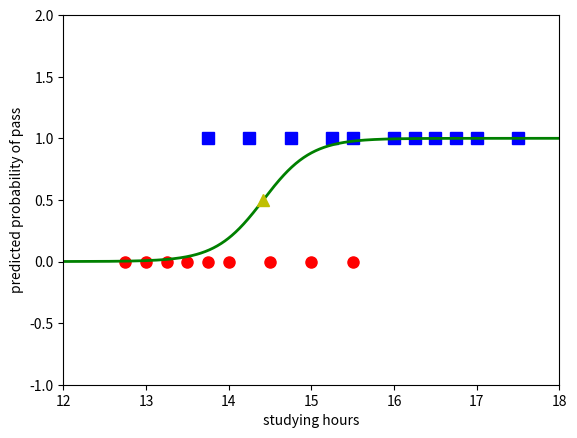

Write the Python code that produced this figure.
# To support both python 2 and python 3
from __future__ import division, print_function, unicode_literals
import numpy as np 
import matplotlib.pyplot as plt
np.random.seed(2)

X = np.array([[15.5,  12.75, 13, 13.25, 13.5, 13.75, 13.75, 14, 14.25, 14.5, 14.75, 15,
15.25, 15.5, 16, 16.25, 16.5, 16.75, 17, 17.5]
])
y = np.array([1, 0, 0, 0, 0, 0, 1, 0, 1, 0, 1, 0, 1, 0, 1, 1, 1, 1, 1, 1])

# extended data 
X = np.concatenate((np.ones((1, X.shape[1])), X), axis = 0)
def sigmoid(s):
    return 1/(1 + np.exp(-s))

def logistic_sigmoid_regression(X, y, w_init, eta, tol = 1e-4, max_count = 60000):
    w = [w_init]    
    it = 0
    N = X.shape[1]
    d = X.shape[0]
    count = 0
    check_w_after = 20
    while count < max_count:
#         it += 1
        # mix data 
        mix_id = np.random.permutation(N)
        for i in mix_id:
            xi = X[:, i].reshape(d, 1)
            yi = y[i]
            zi = sigmoid(np.dot(w[-1].T, xi))
            w_new = w[-1] + eta*(yi - zi)*xi
            count += 1
            # stopping criteria
            if count%check_w_after == 0:                
                if np.linalg.norm(w_new - w[-check_w_after]) < tol:
                    return w
            w.append(w_new)
    return w

eta = .05
d = X.shape[0]
w_init = np.random.randn(d, 1)

w = logistic_sigmoid_regression(X, y, w_init, eta)

#print(w[-1])

#print(sigmoid(np.dot(w[-1].T, X)))
print("#"*10+"tham so ham mat mat la:")
print(w[-1])
#======== dua ra ket qua
Datasheet=np.array([14.87,
13.95,
14.53,
14.25,
15.5,
16.75,
13.15,
19
])
Returnsheet=np.empty((Datasheet.shape[0], 1))
for i in range(Datasheet.shape[0]):
    f=w[-1][0][0] +w[-1][1][0]*Datasheet[i]
    if f>=0.5:
        Returnsheet[i]=1
    else:
        Returnsheet[i]=-1
print("#"*10+"vector mau la:")
print(Datasheet)
print("#"*10+"vector label la:")
print(Returnsheet)

#========bieu dien do thi
X0 = X[1, np.where(y == 0)][0]
y0 = y[np.where(y == 0)]
X1 = X[1, np.where(y == 1)][0]
y1 = y[np.where(y == 1)]

plt.plot(X0, y0, 'ro', markersize = 8)
plt.plot(X1, y1, 'bs', markersize = 8)

xx = np.linspace(12, 18, 1000)
w0 = w[-1][0][0]
w1 = w[-1][1][0]
threshold = -w0/w1
yy = sigmoid(w0 + w1*xx)
plt.axis([12, 18, -1, 2])
plt.plot(xx, yy, 'g-', linewidth = 2)
plt.plot(threshold, .5, 'y^', markersize = 8)
plt.xlabel('studying hours')
plt.ylabel('predicted probability of pass')
plt.show()


